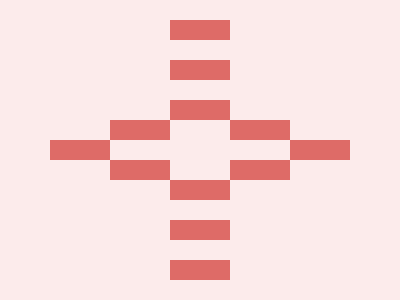

Recreate this image using only HTML and CSS.

<div class="whole">
  <div style="width: 60px; height: 20px; background: #DE6B67; position: relative; top: 20px;" />
  <div style="width: 60px; height: 20px; background: #DE6B67; position: relative; top: 40px;" /> 
  <div style="width: 60px; height: 20px; background: #DE6B67; position: relative; top: 40px;" /> 
  <div style="width: 60px; height: 20px; background: #DE6B67; position: relative; top: 20px; left: -60px;" /> 
  <div style="width: 60px; height: 20px; background: #DE6B67; position: relative; left: 120px;" /> 
  <div style="width: 60px; height: 20px; background: #DE6B67; position: relative; top: 20px; left: -180px;" /> 
  <div style="width: 60px; height: 20px; background: #DE6B67; position: relative; left: 240px;" /> 
  <div style="width: 60px; height: 20px; background: #DE6B67; position: relative; top: 20px; left: -180px;" /> 
  <div style="width: 60px; height: 20px; background: #DE6B67; position: relative; left: 120px;" /> 
   <div style="width: 60px; height: 20px; background: #DE6B67; position: relative; top: 20px; left: -60px;" />
   <div style="width: 60px; height: 20px; background: #DE6B67; position: relative; top: 40px;" />
    <div style="width: 60px; height: 20px; background: #DE6B67; position: relative; top: 40px;" />
</div>
<style>
  body {
    margin: 0;
    padding: 0;
  }
  .whole {
    width: 400px;
    height: 300px;
    background: #FCEBEB;
    display: flex;
    justify-content: center;
  }
</style>
